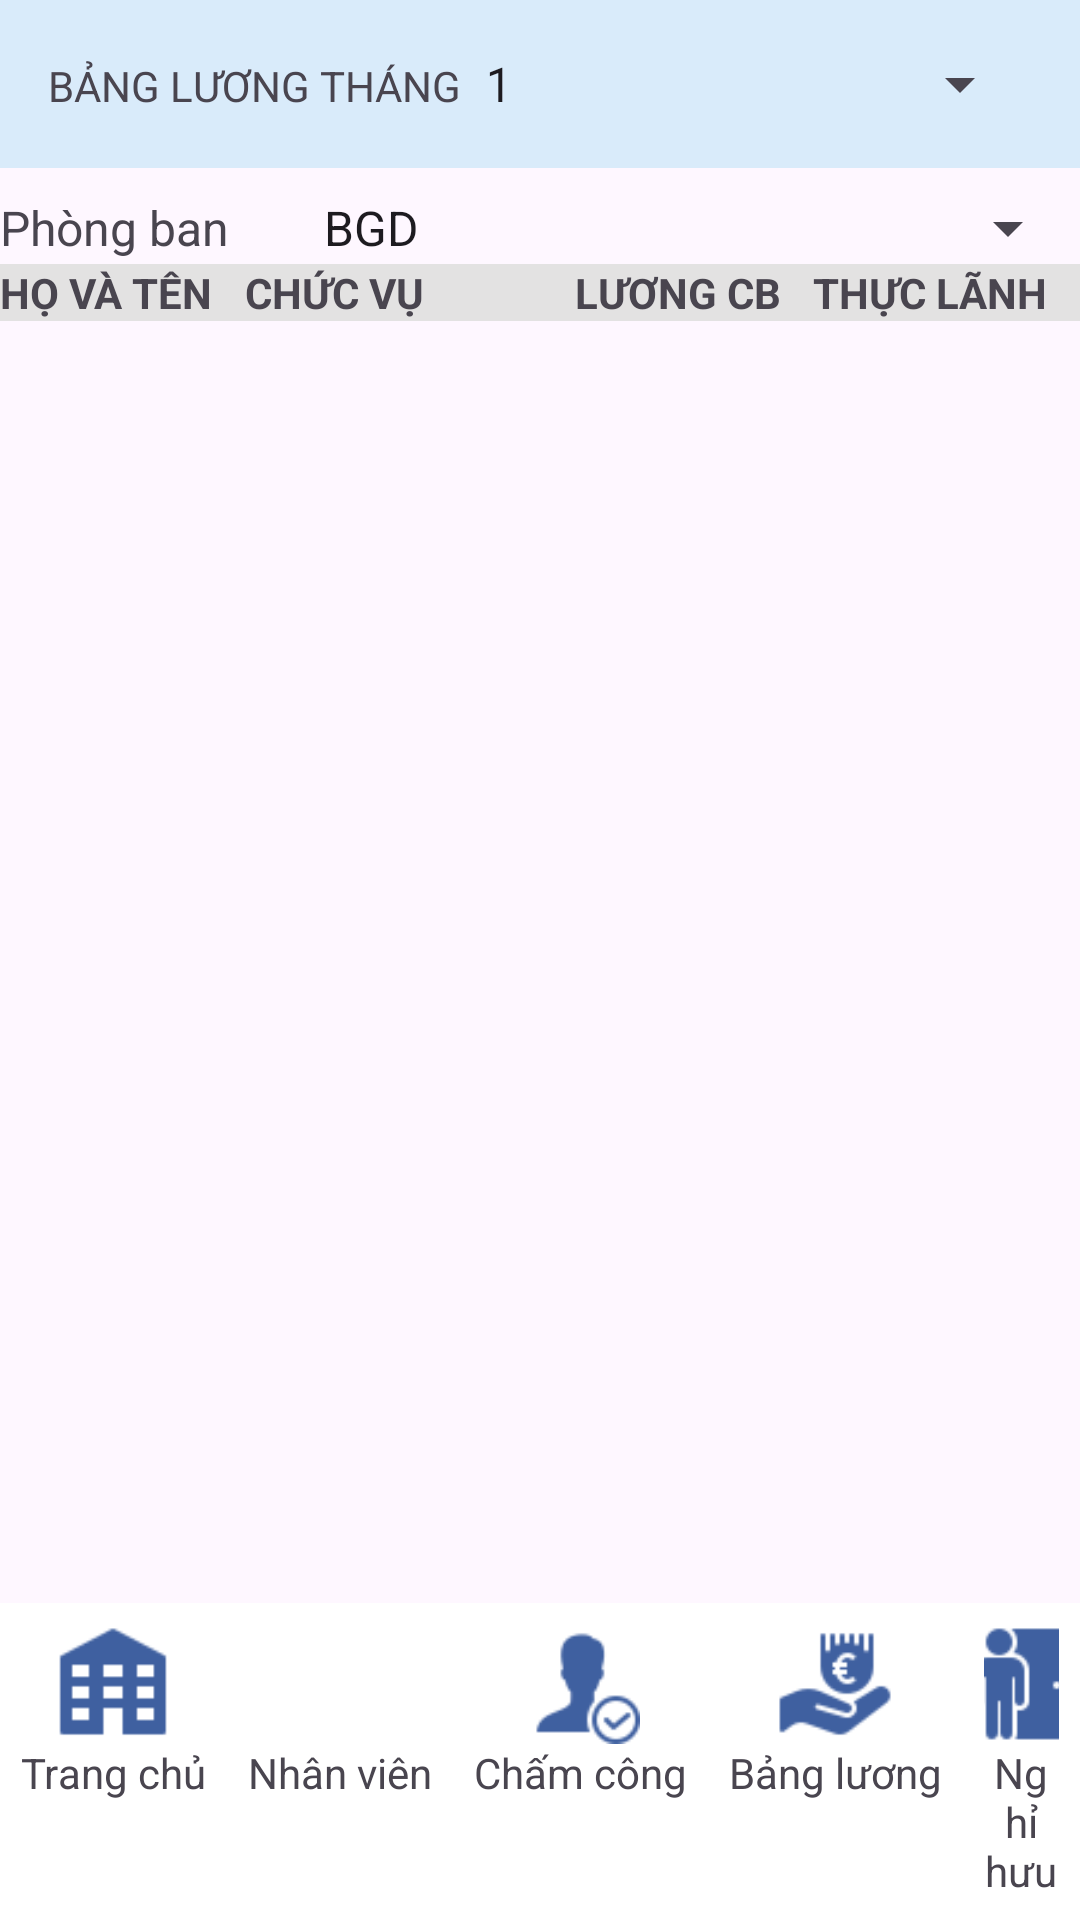

Write the Android layout XML for this screen, with the resource values it uses.
<!-- AndroidManifest.xml: application theme Theme.Qlns -->
<!-- res/layout/luong.xml -->
<?xml version="1.0" encoding="utf-8"?>
<androidx.constraintlayout.widget.ConstraintLayout xmlns:android="http://schemas.android.com/apk/res/android"
    xmlns:app="http://schemas.android.com/apk/res-auto"
    xmlns:tools="http://schemas.android.com/tools"
    android:layout_width="match_parent"
    android:layout_height="match_parent">

    <LinearLayout
        android:layout_width="match_parent"
        android:layout_height="match_parent"
        android:orientation="vertical">

        <LinearLayout
            android:layout_width="match_parent"
            android:layout_height="wrap_content"
            android:background="#D9EBFA"
            android:padding="16dp"

            android:orientation="horizontal">

            <TextView
                android:id="@+id/textView5"
                android:layout_width="wrap_content"
                android:layout_height="wrap_content"
                android:text="BẢNG LƯƠNG THÁNG" />

            <Spinner
                android:id="@+id/spinnerThang"
                android:layout_width="wrap_content"
                android:layout_height="wrap_content"
                android:layout_weight="1"
                android:entries="@array/thang_array" />

        </LinearLayout>

        <LinearLayout
            android:layout_width="match_parent"
            android:layout_height="wrap_content"
            android:layout_marginTop="8dp"
            android:orientation="horizontal">

            <TextView
                android:id="@+id/textView25"
                android:layout_width="100dp"
                android:layout_height="wrap_content"
                android:text="Phòng ban"
                android:textSize="16sp" />

            <Spinner
                android:id="@+id/spinnerPhongBan"
                android:layout_width="match_parent"
                android:layout_height="wrap_content"
                android:entries="@array/phongban_array" />
        </LinearLayout>

        <LinearLayout
            android:layout_width="match_parent"
            android:layout_height="wrap_content"
            android:orientation="horizontal">

            <TextView
                android:id="@+id/textView15"
                android:layout_width="wrap_content"
                android:layout_height="wrap_content"
                android:layout_weight="1"
                android:background="#E3E2E2"
                android:text="HỌ VÀ TÊN"
                android:textStyle="bold" />

            <TextView
                android:id="@+id/textView16"
                android:layout_width="110dp"
                android:layout_height="wrap_content"
                android:background="#E3E2E2"
                android:text="CHỨC VỤ"
                android:textStyle="bold" />

            <TextView
                android:id="@+id/textView17"
                android:layout_width="wrap_content"
                android:layout_height="wrap_content"
                android:layout_weight="1"
                android:background="#E3E2E2"
                android:text="LƯƠNG CB"
                android:textStyle="bold" />

            <TextView
                android:id="@+id/textView19"
                android:layout_width="wrap_content"
                android:layout_height="wrap_content"
                android:layout_weight="1"
                android:background="#E3E2E2"
                android:text="THỰC LÃNH"
                android:textStyle="bold" />
        </LinearLayout>

        <ListView
            android:id="@+id/listView"
            android:layout_width="match_parent"
            android:layout_height="wrap_content"
            android:layout_weight="1" />

        <TextView
            android:id="@+id/textView_tongtatcaluong"
            android:layout_width="match_parent"
            android:layout_height="wrap_content"
            android:text="TextView" />


    </LinearLayout>
    <LinearLayout
        android:id="@+id/linearLayout6"
        android:layout_width="0dp"
        android:layout_height="wrap_content"
        android:background="#FFFFFF"
        android:orientation="horizontal"
        app:layout_constraintBottom_toBottomOf="parent"
        app:layout_constraintEnd_toEndOf="parent"
        app:layout_constraintHorizontal_bias="0.0"
        app:layout_constraintStart_toStartOf="parent">



        <LinearLayout
            android:id="@+id/trangchu"
            android:layout_width="wrap_content"
            android:layout_height="wrap_content"
            android:layout_margin="7dp"
            android:gravity="center_horizontal"
            android:orientation="vertical">

            <TextView
                android:id="@+id/textView148"
                android:layout_width="40dp"
                android:layout_height="40dp"
                android:background="@drawable/phongban"
                android:gravity="center_horizontal" />

            <TextView
                android:id="@+id/textView152"
                android:layout_width="wrap_content"
                android:layout_height="wrap_content"
                android:gravity="center_horizontal"
                android:text="Trang chủ" />
        </LinearLayout>

        <LinearLayout
            android:id="@+id/nhanvien"
            android:layout_width="wrap_content"
            android:layout_height="wrap_content"
            android:layout_margin="7dp"
            android:clickable="true"
            android:gravity="center_horizontal"
            android:orientation="vertical">

            <TextView
                android:id="@+id/textView114"
                android:layout_width="40dp"
                android:layout_height="40dp"
                android:background="@drawable/icon4"
                android:gravity="center_horizontal" />

            <TextView
                android:id="@+id/textView115"
                android:layout_width="wrap_content"
                android:layout_height="wrap_content"
                android:gravity="center_horizontal"
                android:text="Nhân viên" />
        </LinearLayout>

        <LinearLayout
            android:id="@+id/chamcong"
            android:layout_width="wrap_content"
            android:layout_height="wrap_content"
            android:layout_margin="7dp"
            android:clickable="true"
            android:gravity="center_horizontal"
            android:orientation="vertical">

            <TextView
                android:id="@+id/textView164"
                android:layout_width="40dp"
                android:layout_height="40dp"
                android:background="@drawable/chamcong"
                android:gravity="center_horizontal" />

            <TextView
                android:id="@+id/textView125"
                android:layout_width="wrap_content"
                android:layout_height="wrap_content"
                android:gravity="center_horizontal"
                android:text="Chấm công" />
        </LinearLayout>

        <LinearLayout
            android:id="@+id/bangluong"
            android:layout_width="wrap_content"
            android:layout_height="wrap_content"
            android:layout_margin="7dp"
            android:gravity="center_horizontal"
            android:orientation="vertical">

            <TextView
                android:id="@+id/textView144"
                android:layout_width="40dp"
                android:layout_height="40dp"
                android:background="@drawable/luong"
                android:gravity="center_horizontal" />

            <TextView
                android:id="@+id/textView154"
                android:layout_width="wrap_content"
                android:layout_height="wrap_content"
                android:gravity="center_horizontal"
                android:text="Bảng lương" />


        </LinearLayout>

        <LinearLayout
            android:id="@+id/nghihuu"
            android:layout_width="wrap_content"
            android:layout_height="wrap_content"
            android:layout_margin="7dp"
            android:gravity="center_horizontal"
            android:orientation="vertical">

            <TextView
                android:id="@+id/textView1124"
                android:layout_width="40dp"
                android:layout_height="40dp"
                android:background="@drawable/nghihuu"
                android:gravity="center_horizontal" />

            <TextView
                android:id="@+id/textView12154"
                android:layout_width="wrap_content"
                android:layout_height="wrap_content"
                android:gravity="center_horizontal"
                android:text="Nghỉ hưu" />

        </LinearLayout>
    </LinearLayout>

</androidx.constraintlayout.widget.ConstraintLayout>
<!-- resources referenced by this layout -->
<resources>
  <string-array name="phongban_array">
          <item>BGD</item>
          <item>HCH</item>
          <item>KDO</item>
          <item>KTH</item>
          <item>KTO</item>
  
          
      </string-array>
  <string-array name="thang_array">
          <item>1</item>
          <item>2</item>
          <item>3</item>
          <item>4</item>
          <item>5</item>
          <item>6</item>
          <item>7</item>
          <item>8</item>
          <item>9</item>
          <item>10</item>
          <item>11</item>
          <item>12</item>
  
          
      </string-array>
  <!-- drawable chamcong: png bitmap (drawable, 1122 bytes) -->
  <!-- drawable luong: png bitmap (drawable, 1169 bytes) -->
  <!-- drawable nghihuu: png bitmap (drawable, 720 bytes) -->
  <!-- drawable phongban: png bitmap (drawable, 511 bytes) -->
  <style name="Theme.Qlns" parent="Base.Theme.Qlns" />
  <style name="Base.Theme.Qlns" parent="Theme.Material3.DayNight.NoActionBar">
          
          
      </style>
</resources>
